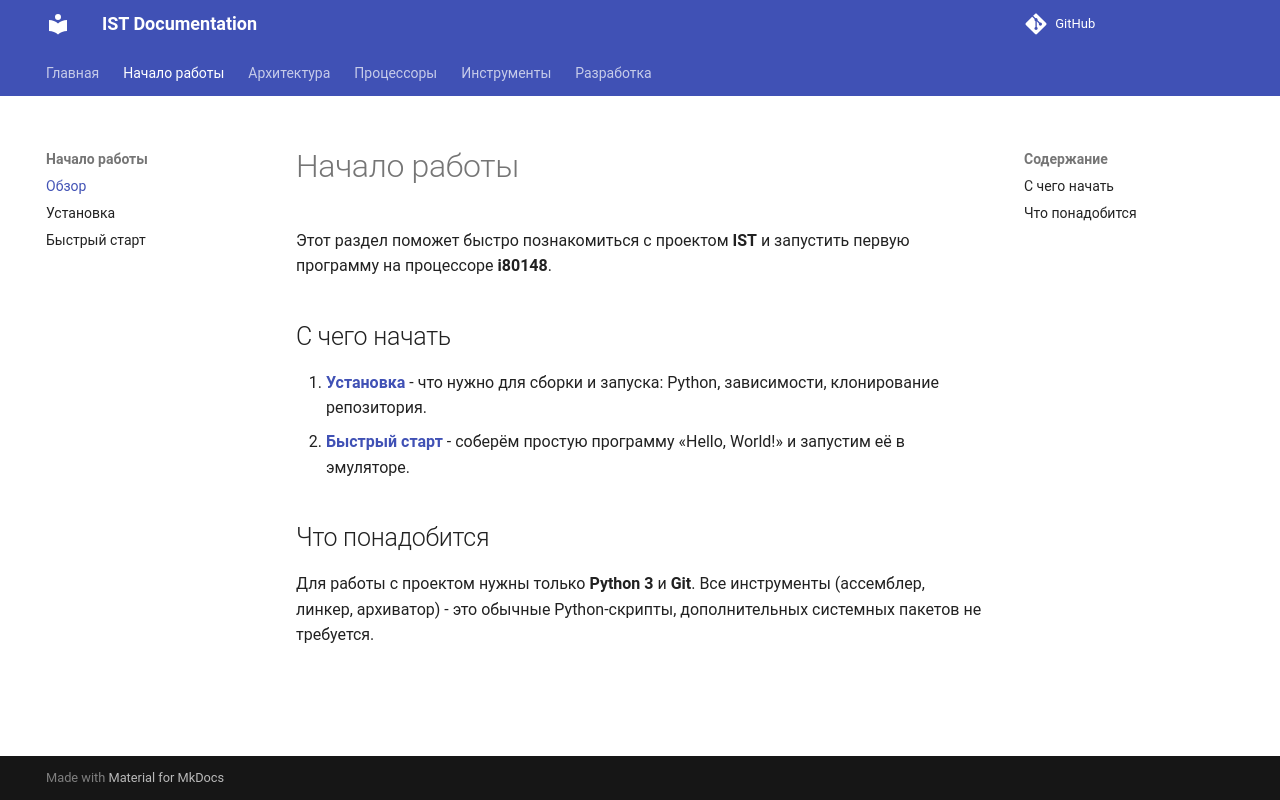

repository: TheCawa/IST · page: getting-started/index.html · generator: mkdocs

# Начало работы

Этот раздел поможет быстро познакомиться с проектом **IST** и запустить первую программу на процессоре **i80148**.

## С чего начать

1. **[Установка](installation.md)** - что нужно для сборки и запуска: Python, зависимости, клонирование репозитория.
2. **[Быстрый старт](quick-start.md)** - соберём простую программу «Hello, World!» и запустим её в эмуляторе.

## Что понадобится

Для работы с проектом нужны только **Python 3** и **Git**. Все инструменты (ассемблер, линкер, архиватор) - это обычные Python-скрипты, дополнительных системных пакетов не требуется.
